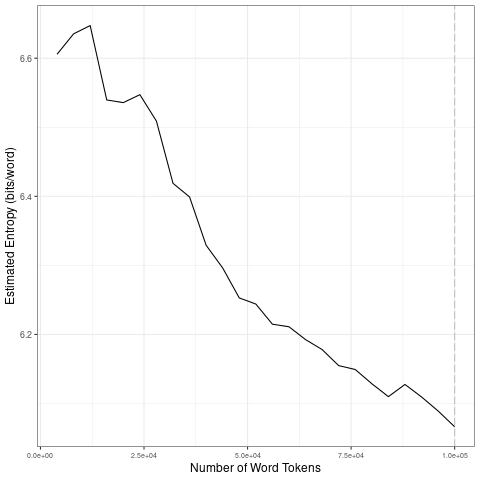

Data behind this chart, as committed beside it:
file, entropy.Corpus.Size, entropy.Entropy, sd.Corpus.Size, sd.SD
data/es_by_topic/7_tokens_1-gram.txt, 4000, 6.606, 20000, 0.05254
data/es_by_topic/7_tokens_1-gram.txt, 8000, 6.635, 40000, 0.08754
data/es_by_topic/7_tokens_1-gram.txt, 12000, 6.647, 60000, 0.03441
data/es_by_topic/7_tokens_1-gram.txt, 16000, 6.54, 80000, 0.02504
data/es_by_topic/7_tokens_1-gram.txt, 20000, 6.536, 1e+05, 0.02347
data/es_by_topic/7_tokens_1-gram.txt, 24000, 6.547, 20000, 0.05254
data/es_by_topic/7_tokens_1-gram.txt, 28000, 6.509, 40000, 0.08754
data/es_by_topic/7_tokens_1-gram.txt, 32000, 6.419, 60000, 0.03441
data/es_by_topic/7_tokens_1-gram.txt, 36000, 6.399, 80000, 0.02504
data/es_by_topic/7_tokens_1-gram.txt, 40000, 6.329, 1e+05, 0.02347
data/es_by_topic/7_tokens_1-gram.txt, 44000, 6.296, 20000, 0.05254
data/es_by_topic/7_tokens_1-gram.txt, 48000, 6.253, 40000, 0.08754
data/es_by_topic/7_tokens_1-gram.txt, 52000, 6.244, 60000, 0.03441
data/es_by_topic/7_tokens_1-gram.txt, 56000, 6.215, 80000, 0.02504
data/es_by_topic/7_tokens_1-gram.txt, 60000, 6.211, 1e+05, 0.02347
data/es_by_topic/7_tokens_1-gram.txt, 64000, 6.193, 20000, 0.05254
data/es_by_topic/7_tokens_1-gram.txt, 68000, 6.178, 40000, 0.08754
data/es_by_topic/7_tokens_1-gram.txt, 72000, 6.155, 60000, 0.03441
data/es_by_topic/7_tokens_1-gram.txt, 76000, 6.149, 80000, 0.02504
data/es_by_topic/7_tokens_1-gram.txt, 80000, 6.129, 1e+05, 0.02347
data/es_by_topic/7_tokens_1-gram.txt, 84000, 6.11, 20000, 0.05254
data/es_by_topic/7_tokens_1-gram.txt, 88000, 6.128, 40000, 0.08754
data/es_by_topic/7_tokens_1-gram.txt, 92000, 6.11, 60000, 0.03441
data/es_by_topic/7_tokens_1-gram.txt, 96000, 6.089, 80000, 0.02504
data/es_by_topic/7_tokens_1-gram.txt, 1e+05, 6.066, 1e+05, 0.02347
